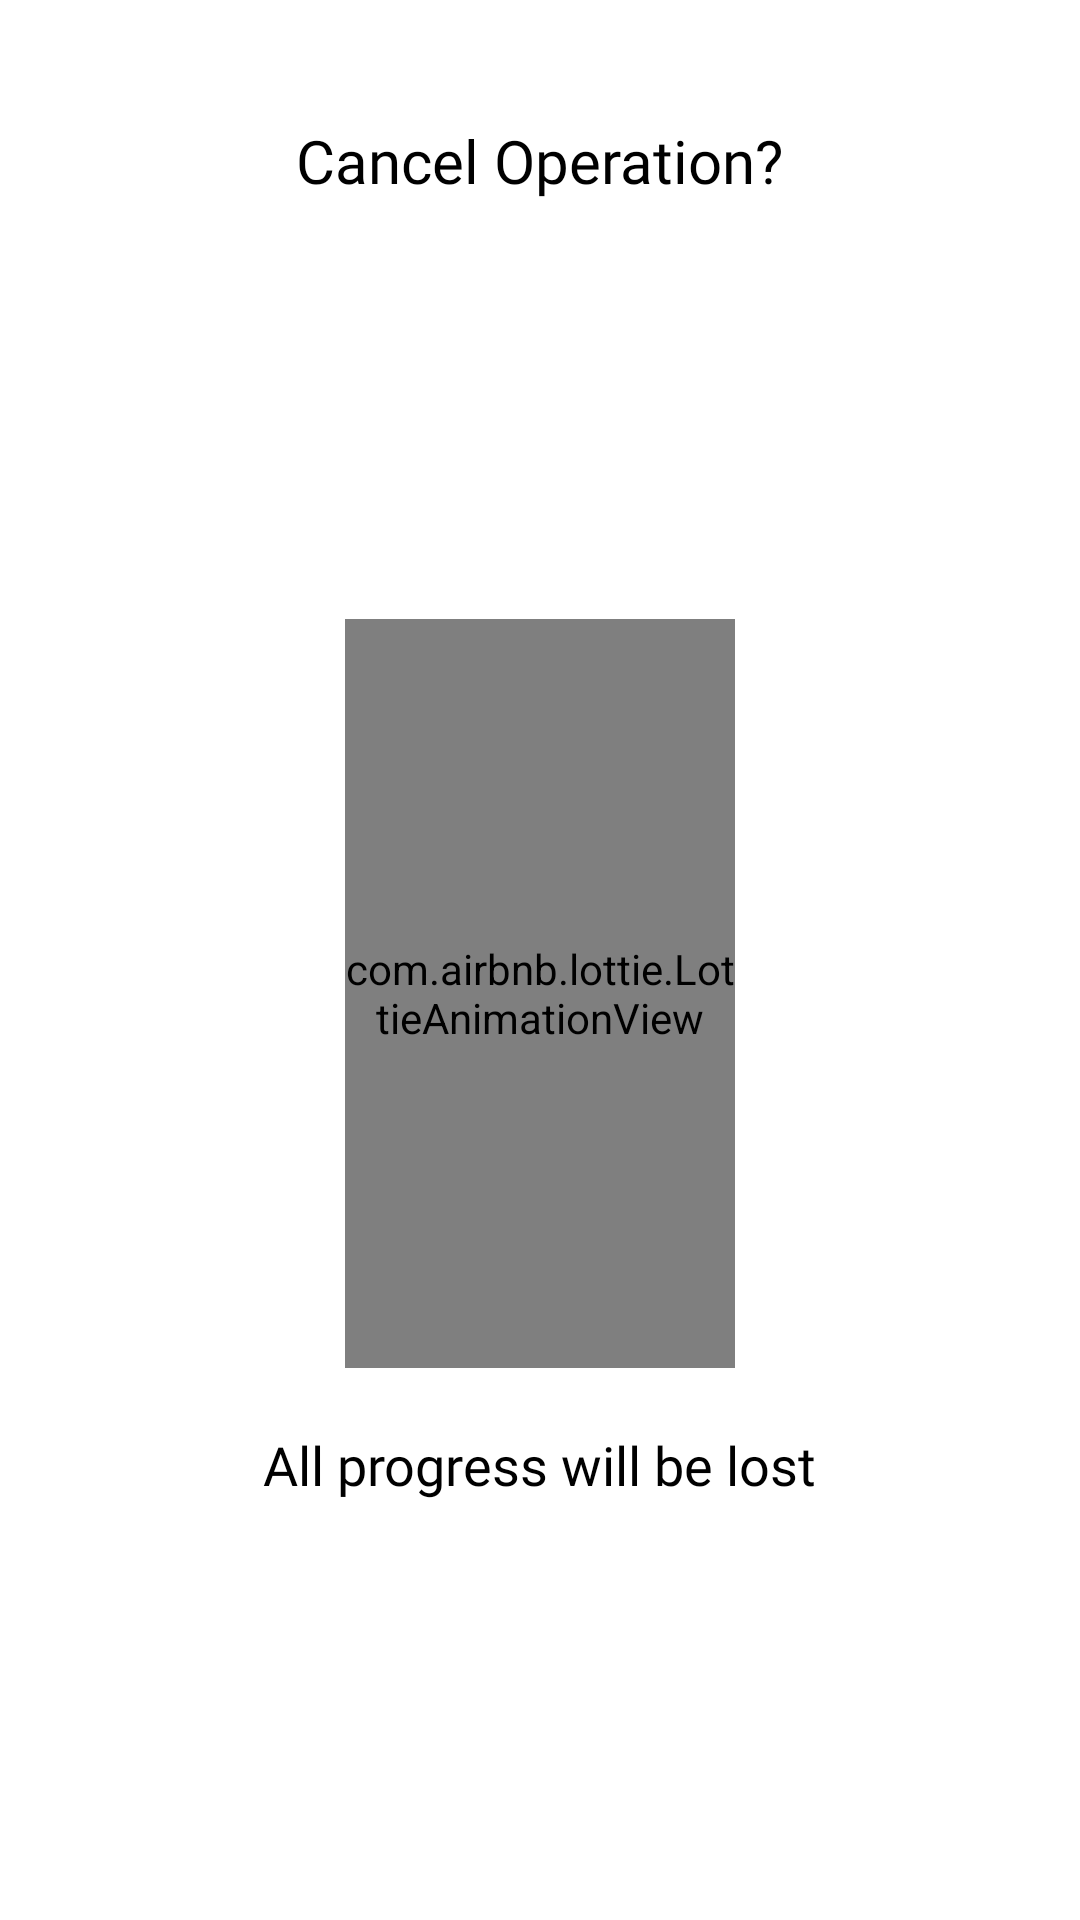

Layout XML and referenced resources for this Android screen:
<!-- AndroidManifest.xml: application theme Theme.NaTour -->
<!-- res/layout/dialog_lost_progress.xml -->
<?xml version="1.0" encoding="utf-8"?>
<LinearLayout xmlns:android="http://schemas.android.com/apk/res/android"
    xmlns:app="http://schemas.android.com/apk/res-auto"
    android:layout_width="match_parent"
    android:layout_height="wrap_content"
    android:orientation="vertical"
    android:gravity="center_horizontal"
    android:background="@drawable/rounded_dialog"
    android:padding="20dp">

    <TextView
        android:layout_weight="1"
        android:layout_marginTop="20dp"
        android:layout_width="wrap_content"
        android:layout_height="wrap_content"
        android:textAlignment="center"
        android:lineSpacingExtra="8dp"
        android:textColor="@color/error"
        android:fontFamily="@font/euclid_circular_medium"
        android:text="@string/cancel_operation_title"
        android:textSize="20sp" />

    <com.airbnb.lottie.LottieAnimationView
        android:layout_weight="1"
        android:id="@+id/deleteAnimation"
        android:layout_width="130dp"
        android:layout_height="130dp"
        app:lottie_rawRes="@raw/animation_delete"
        android:layout_marginTop="20dp"
        app:lottie_loop="false"/>

    <TextView
        android:layout_weight="1"
        android:layout_marginTop="20dp"
        android:layout_width="wrap_content"
        android:layout_height="wrap_content"
        android:textAlignment="center"
        android:lineSpacingExtra="8dp"
        android:textColor="@color/error"
        android:fontFamily="@font/euclid_circular_medium"
        android:text="@string/cancel_operation_msgText"
        android:textSize="18sp" />

</LinearLayout>
<!-- resources referenced by this layout -->
<resources>
  <string name="cancel_operation_msgText">All progress will be lost</string>
  <string name="cancel_operation_title">Cancel Operation?</string>
  <style name="Theme.NaTour" parent="Theme.MaterialComponents.DayNight.DarkActionBar">
          <item name="colorPrimary">@color/primary</item>
          <item name="colorSecondary">@color/primary</item>
          <item name="android:textColor">@android:color/black</item>
          <item name="android:statusBarColor" tools:targetApi="l">@android:color/white</item>
          <item name="android:windowLightStatusBar">true</item>
          <item name="colorControlActivated">@color/primary</item>
      </style>
  <color name="primary">#FF567DF4</color>
</resources>
